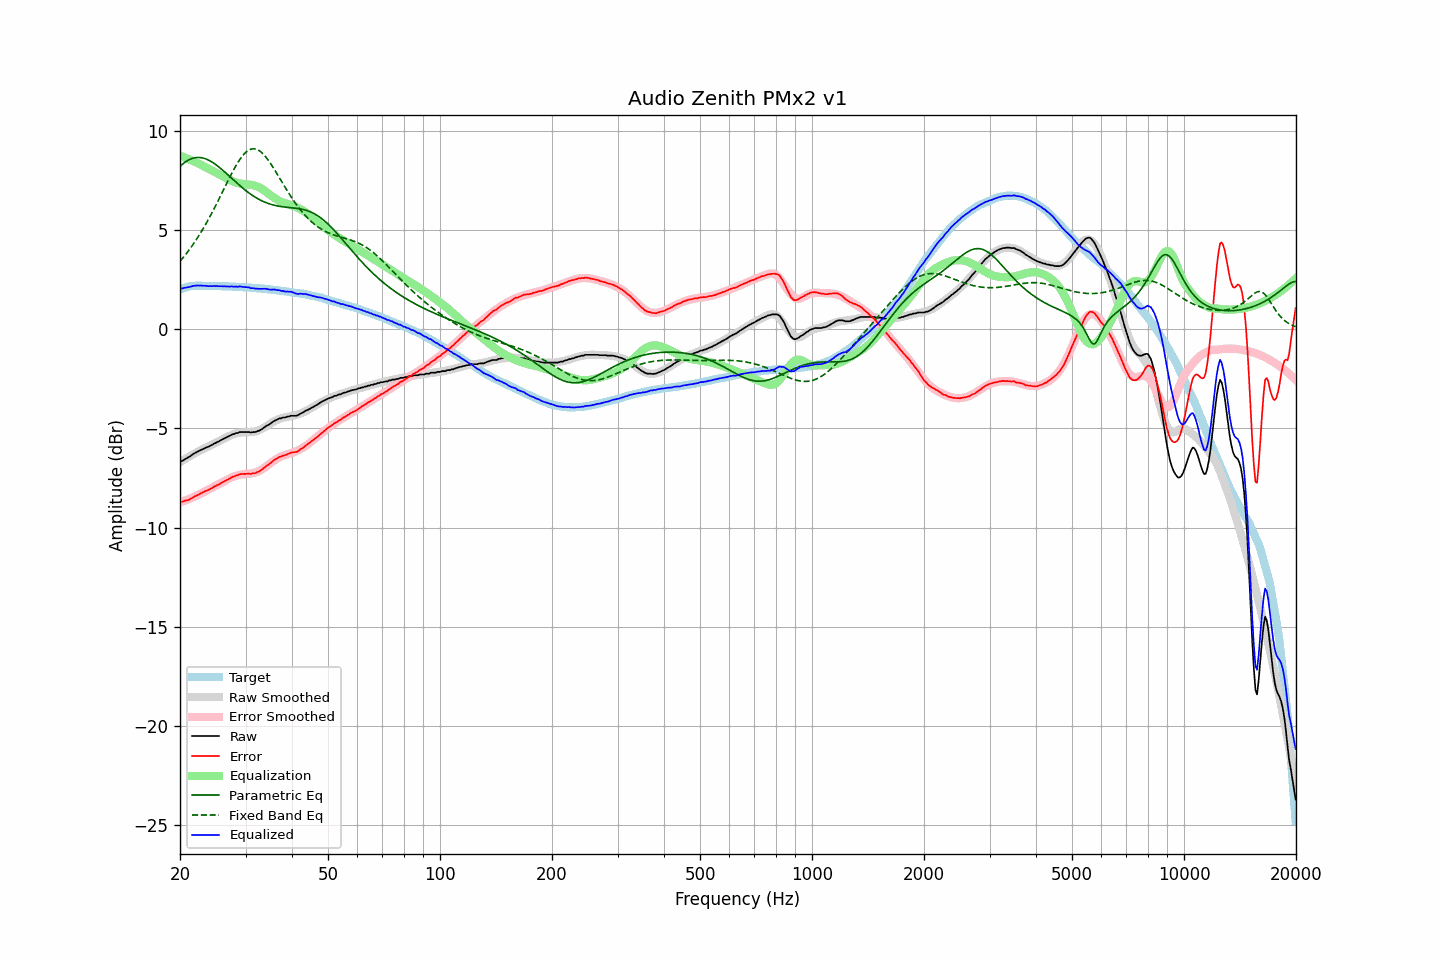

The file beside this chart, header and first rows:
frequency, raw, error, smoothed, error_smoothed, equalization, parametric_eq, fixed_band_eq, equalized_raw, equalized_smoothed, target
20.00, -6.68, -8.69, -6.71, -8.73, 8.73, 8.20, 3.42, 2.05, 2.03, 2.01
20.20, -6.65, -8.69, -6.65, -8.70, 8.70, 8.27, 3.51, 2.05, 2.05, 2.04
20.40, -6.61, -8.68, -6.60, -8.67, 8.67, 8.34, 3.61, 2.06, 2.07, 2.07
20.61, -6.56, -8.64, -6.55, -8.64, 8.64, 8.40, 3.71, 2.09, 2.09, 2.09
20.81, -6.51, -8.63, -6.50, -8.61, 8.61, 8.46, 3.81, 2.10, 2.11, 2.12
21.02, -6.46, -8.61, -6.45, -8.58, 8.58, 8.51, 3.92, 2.11, 2.12, 2.15
21.23, -6.42, -8.58, -6.41, -8.55, 8.55, 8.55, 4.02, 2.12, 2.14, 2.16
21.44, -6.36, -8.53, -6.36, -8.51, 8.51, 8.58, 4.14, 2.15, 2.15, 2.17
21.66, -6.31, -8.48, -6.31, -8.48, 8.48, 8.61, 4.25, 2.17, 2.16, 2.18
21.87, -6.25, -8.43, -6.27, -8.44, 8.44, 8.63, 4.37, 2.19, 2.17, 2.18
22.09, -6.21, -8.40, -6.22, -8.41, 8.41, 8.64, 4.49, 2.19, 2.18, 2.19
22.31, -6.16, -8.35, -6.18, -8.37, 8.37, 8.65, 4.61, 2.20, 2.19, 2.19
22.54, -6.14, -8.32, -6.14, -8.33, 8.33, 8.65, 4.74, 2.19, 2.19, 2.19
22.76, -6.08, -8.27, -6.09, -8.28, 8.28, 8.64, 4.87, 2.20, 2.19, 2.19
22.99, -6.05, -8.23, -6.05, -8.24, 8.24, 8.63, 5.01, 2.19, 2.19, 2.18
23.22, -6.01, -8.19, -6.01, -8.20, 8.20, 8.61, 5.15, 2.18, 2.18, 2.18
23.45, -5.97, -8.15, -5.98, -8.16, 8.16, 8.58, 5.29, 2.18, 2.18, 2.18
23.69, -5.95, -8.12, -5.94, -8.12, 8.12, 8.55, 5.43, 2.17, 2.18, 2.18
23.92, -5.91, -8.09, -5.90, -8.08, 8.08, 8.51, 5.58, 2.16, 2.18, 2.18
24.16, -5.86, -8.04, -5.86, -8.04, 8.04, 8.46, 5.73, 2.17, 2.18, 2.18
24.40, -5.83, -8.01, -5.82, -8.00, 8.00, 8.41, 5.88, 2.16, 2.17, 2.18
24.65, -5.78, -7.94, -5.78, -7.95, 7.95, 8.36, 6.04, 2.18, 2.17, 2.17
24.89, -5.74, -7.91, -5.74, -7.91, 7.91, 8.30, 6.19, 2.17, 2.17, 2.17
25.14, -5.69, -7.86, -5.70, -7.87, 7.87, 8.24, 6.36, 2.17, 2.17, 2.17
25.39, -5.66, -7.83, -5.66, -7.82, 7.82, 8.18, 6.52, 2.16, 2.17, 2.17
25.65, -5.61, -7.78, -5.61, -7.78, 7.78, 8.11, 6.68, 2.16, 2.17, 2.17
25.91, -5.58, -7.73, -5.57, -7.73, 7.73, 8.05, 6.85, 2.16, 2.16, 2.16
26.16, -5.53, -7.69, -5.53, -7.69, 7.69, 7.98, 7.01, 2.16, 2.16, 2.16
26.43, -5.49, -7.64, -5.49, -7.64, 7.64, 7.90, 7.18, 2.16, 2.16, 2.16
26.69, -5.45, -7.61, -5.44, -7.60, 7.60, 7.83, 7.34, 2.14, 2.15, 2.16
26.96, -5.41, -7.56, -5.41, -7.56, 7.56, 7.76, 7.50, 2.15, 2.15, 2.16
27.23, -5.38, -7.52, -5.37, -7.52, 7.52, 7.68, 7.66, 2.14, 2.15, 2.15
27.50, -5.32, -7.47, -5.33, -7.48, 7.48, 7.61, 7.82, 2.15, 2.14, 2.15
27.77, -5.29, -7.43, -5.30, -7.44, 7.44, 7.53, 7.97, 2.15, 2.14, 2.14
28.05, -5.27, -7.41, -5.27, -7.41, 7.41, 7.46, 8.12, 2.14, 2.14, 2.14
28.33, -5.23, -7.36, -5.25, -7.38, 7.38, 7.39, 8.26, 2.15, 2.13, 2.13
28.62, -5.23, -7.36, -5.23, -7.36, 7.36, 7.32, 8.40, 2.12, 2.13, 2.13
28.90, -5.18, -7.31, -5.22, -7.34, 7.34, 7.24, 8.52, 2.16, 2.13, 2.13
29.19, -5.18, -7.30, -5.21, -7.33, 7.33, 7.18, 8.64, 2.14, 2.12, 2.12
29.48, -5.18, -7.30, -5.20, -7.31, 7.31, 7.11, 8.74, 2.13, 2.11, 2.12
29.78, -5.18, -7.29, -5.20, -7.31, 7.31, 7.04, 8.83, 2.12, 2.11, 2.11
30.08, -5.18, -7.29, -5.20, -7.30, 7.30, 6.98, 8.91, 2.11, 2.10, 2.11
30.38, -5.18, -7.28, -5.19, -7.29, 7.29, 6.91, 8.98, 2.11, 2.10, 2.10
30.68, -5.18, -7.28, -5.19, -7.29, 7.29, 6.85, 9.03, 2.10, 2.09, 2.10
30.99, -5.21, -7.30, -5.19, -7.28, 7.28, 6.80, 9.06, 2.06, 2.09, 2.09
31.30, -5.19, -7.27, -5.18, -7.26, 7.26, 6.74, 9.08, 2.07, 2.08, 2.08
31.61, -5.18, -7.26, -5.17, -7.24, 7.24, 6.69, 9.09, 2.06, 2.08, 2.08
31.93, -5.18, -7.25, -5.15, -7.22, 7.22, 6.64, 9.07, 2.03, 2.07, 2.07
32.24, -5.14, -7.20, -5.13, -7.19, 7.19, 6.59, 9.05, 2.05, 2.06, 2.06
32.57, -5.12, -7.18, -5.10, -7.15, 7.15, 6.54, 9.01, 2.03, 2.06, 2.06
32.89, -5.08, -7.13, -5.06, -7.11, 7.11, 6.50, 8.95, 2.03, 2.05, 2.05
33.22, -5.03, -7.07, -5.02, -7.06, 7.06, 6.46, 8.88, 2.03, 2.04, 2.04
33.55, -4.97, -7.01, -4.98, -7.01, 7.01, 6.42, 8.80, 2.03, 2.03, 2.04
33.89, -4.91, -6.94, -4.93, -6.95, 6.95, 6.39, 8.71, 2.04, 2.02, 2.03
34.23, -4.86, -6.88, -4.87, -6.89, 6.89, 6.36, 8.61, 2.03, 2.02, 2.02
34.57, -4.82, -6.83, -4.82, -6.83, 6.83, 6.33, 8.50, 2.00, 2.01, 2.01
34.92, -4.78, -6.77, -4.77, -6.77, 6.77, 6.30, 8.39, 1.99, 2.00, 2.00
35.27, -4.72, -6.70, -4.72, -6.71, 6.71, 6.28, 8.26, 1.99, 1.99, 1.99
35.62, -4.65, -6.63, -4.67, -6.65, 6.65, 6.25, 8.14, 2.00, 1.98, 1.98
35.97, -4.60, -6.57, -4.63, -6.60, 6.60, 6.23, 8.01, 1.99, 1.97, 1.97
... 635 more rows
